The GitHub repository tmthywu/image-classification2 contains a labelled image folder "archive" with 10 categories: almonds, brazil nuts, cashews, coconut, hazelnuts, macadamia, pecans, pine nuts, pistachios, walnuts. Examples follow, each with its label.

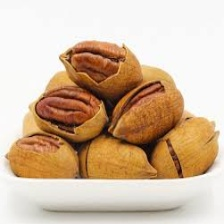
Label: pecans

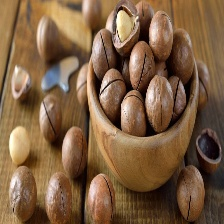
Label: hazelnuts

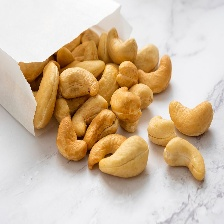
Label: cashews

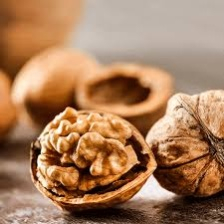
Label: walnuts

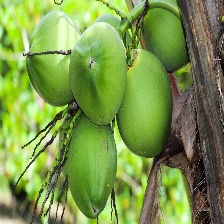
Label: coconut

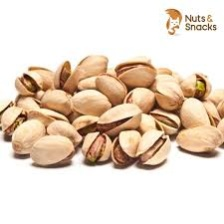
Label: pistachios
